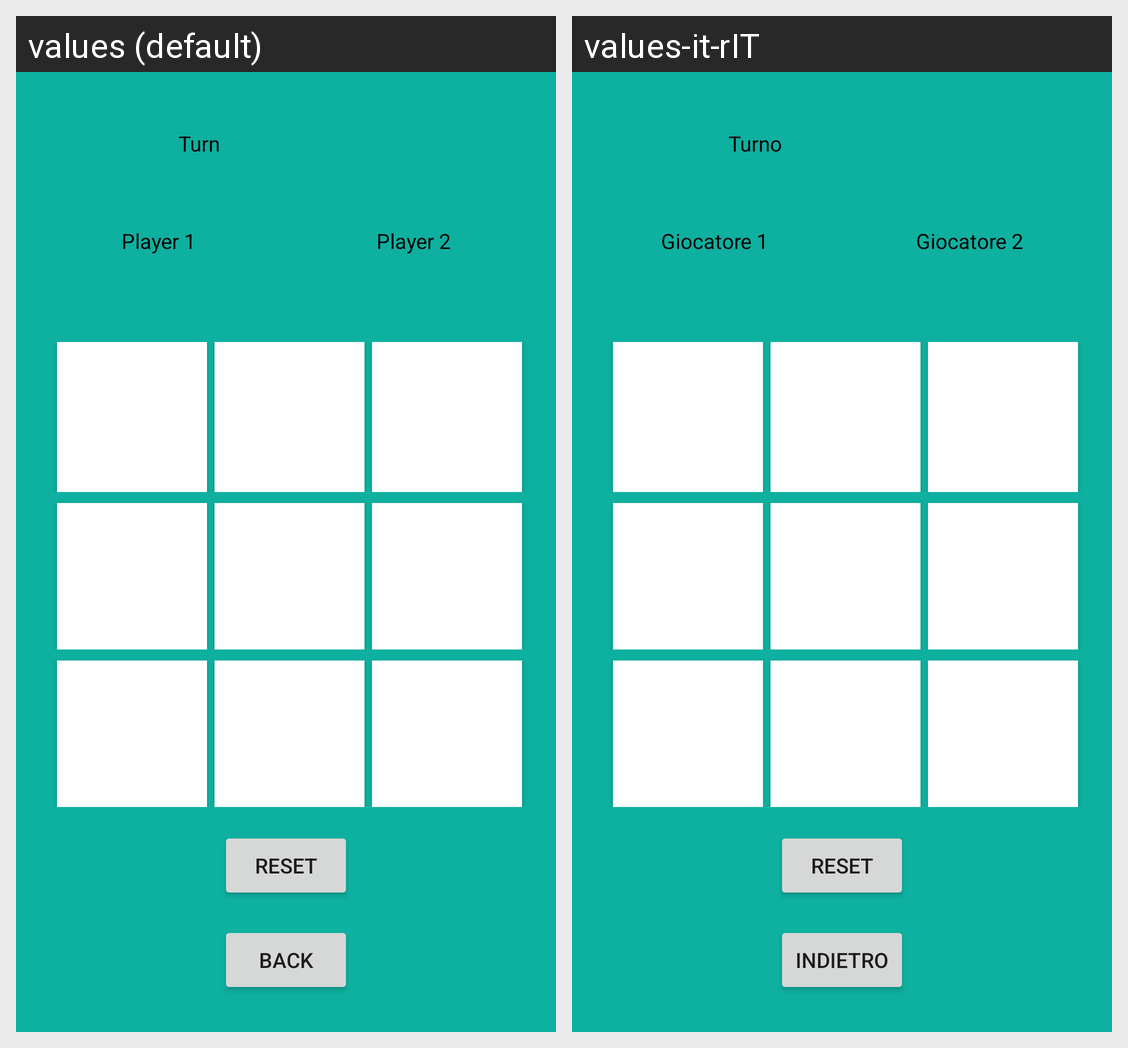

Translations of the strings shown on this Android screen, per locale in the grid:
Android screen res/layout/activity_game_play.xml rendered under 2 locales, left to right: values (default), values-it-rIT. Device: Nexus 5 (rendered at 1080×1920; each locale shown at half size, 540×960, under a caption strip naming it); theme Theme.Prova3.
Strings drawn on this screen, with the default value and each locale's value (text and hints the layout hard-codes, and strings that could not be matched under every locale, appear in the picture but are not listed):

turn
  values: Turn
  values-it-rIT: Turno

player1
  values: Player 1
  values-it-rIT: Giocatore 1

player2
  values: Player 2
  values-it-rIT: Giocatore 2

reset
  values: Reset
  values-it-rIT: Reset  [not translated; the default value is used]

back
  values: Back
  values-it-rIT: Indietro
